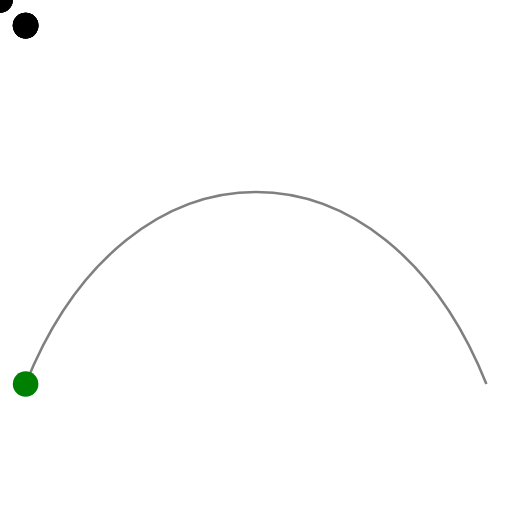
t = 0.00 s
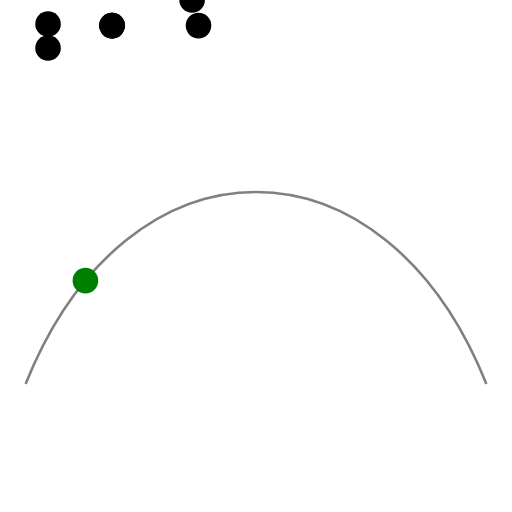
t = 0.94 s
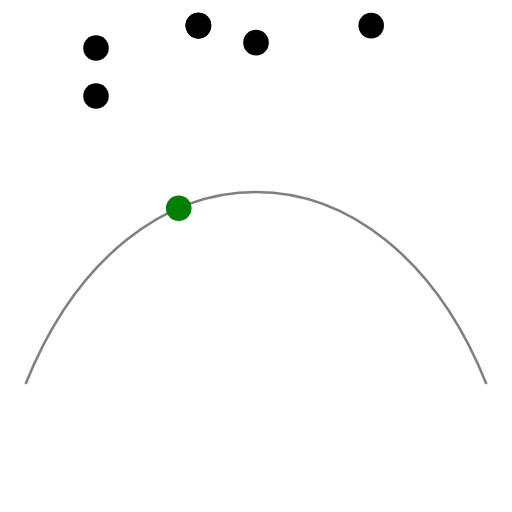
t = 1.88 s
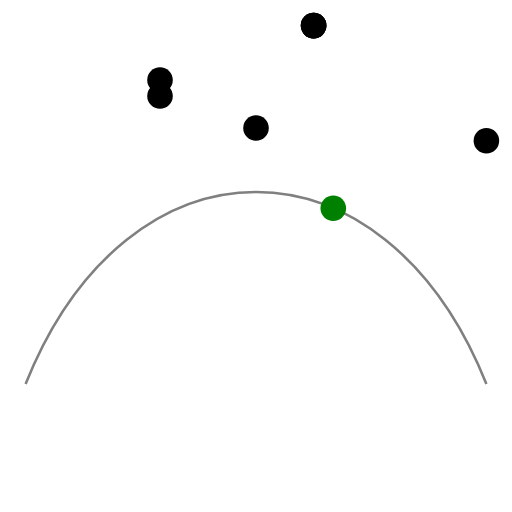
t = 3.13 s
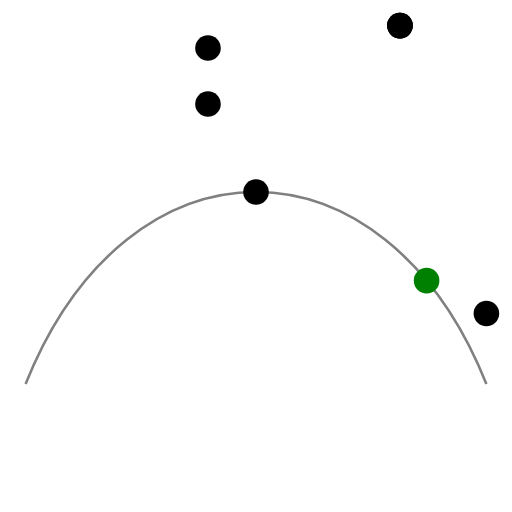
t = 4.06 s
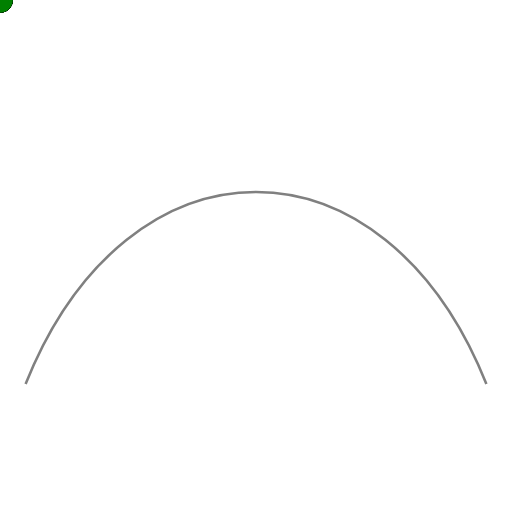
t = 5.00 s

The animated SVG that drew these frames (rendered in a browser with its animation timeline set to each time). Animation: 8 SMIL elements (animateMotion=8); one cycle of 5.00 s.

<svg xmlns="http://www.w3.org/2000/svg" xmlns:xlink="http://www.w3.org/1999/xlink" version="1.1" width="200" height="200" viewBox="0 0 200 200">
  <path id="track" d="M10 150 C50 50 150 50 190 150" fill="none" stroke="gray"/>
  <circle r="5">
    <animateMotion dur="5s" path="M10 10 L190 10 L190 190"/>
  </circle>
  <circle r="5">
    <animateMotion dur="5s" path="M10 10 L190 10" rotate="auto"/>
  </circle>
  <circle r="5">
    <animateMotion dur="5s" path="M10 10 L190 10" rotate="auto-reverse"/>
  </circle>
  <circle r="5">
    <animateMotion dur="5s" path="M10 10 L190 10" rotate="45"/>
  </circle>
  <circle r="5">
    <animateMotion dur="5s" from="0,0" to="100,50"/>
  </circle>
  <circle r="5">
    <animateMotion dur="5s" values="0,0;50,50;100,0" keyTimes="0;0.5;1"/>
  </circle>
  <circle r="5">
    <animateMotion dur="5s" path="M0 0 L100 0 L100 100" keyPoints="0;0.5;1" keyTimes="0;0.25;1" calcMode="linear"/>
  </circle>
  <circle r="5" fill="green">
    <animateMotion dur="5s"><mpath xlink:href="#track"/></animateMotion>
  </circle>
</svg>
